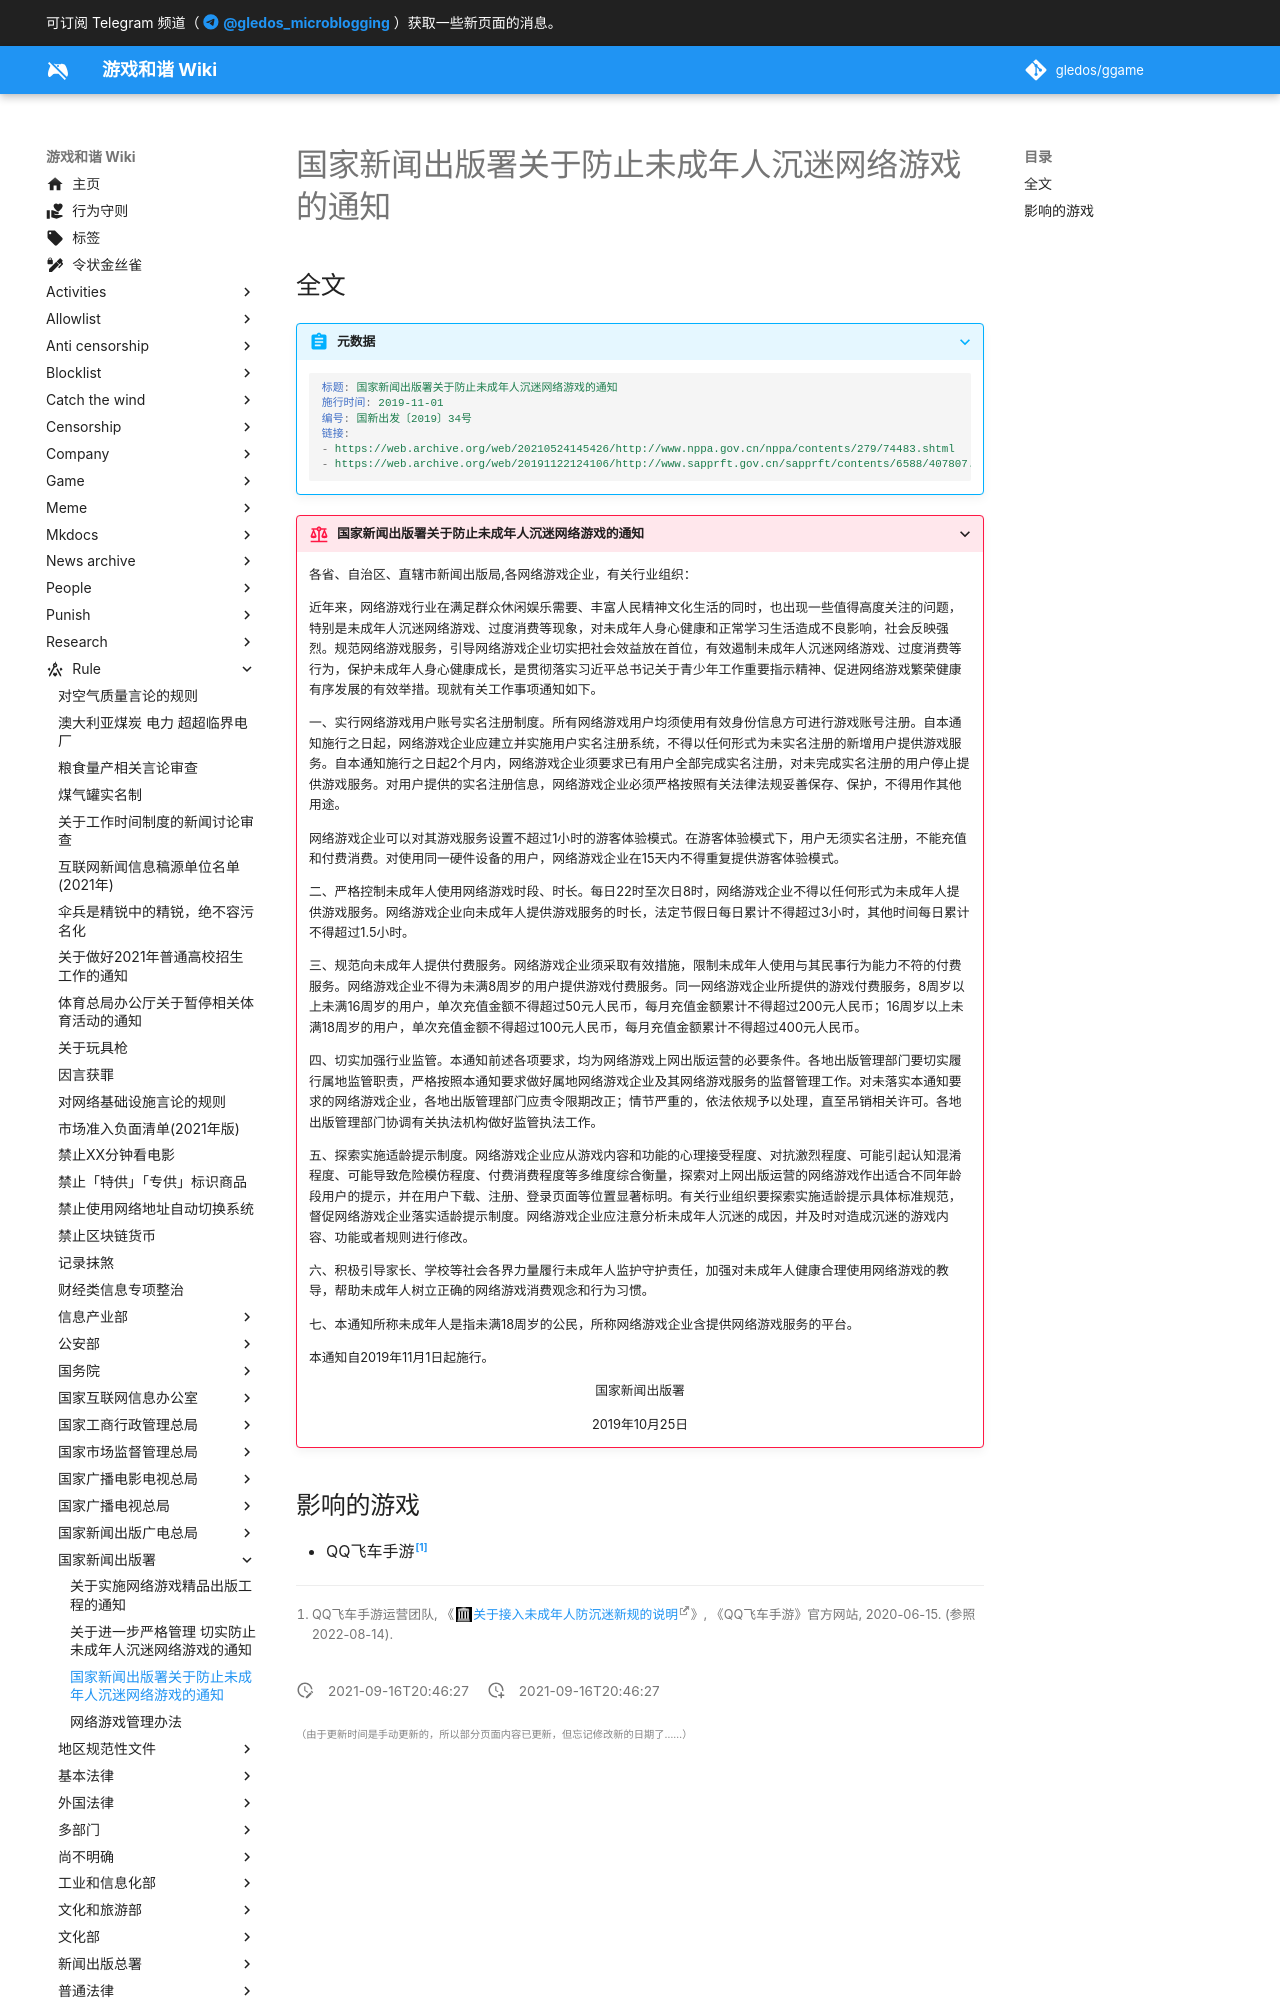

repository: gledos/ggame · page: rule/国家新闻出版署/国家新闻出版署关于防止未成年人沉迷网络游戏的通知.html · generator: mkdocs

---
title: 国家新闻出版署关于防止未成年人沉迷网络游戏的通知
search:
  exclude: true
description:
published: true
date: "2021-09-16T20:46:27"
特殊标签标记: #无标签
editor: markdown
dateCreated: "2021-09-16T20:46:27"
---

## 全文

> [!abstract]+ 元数据
>
> ```YAML
> 标题: 国家新闻出版署关于防止未成年人沉迷网络游戏的通知
> 施行时间: 2019-11-01
> 编号: 国新出发〔2019〕34号
> 链接:
> - https://web.archive.org/web/20210524145426/http://www.nppa.gov.cn/nppa/contents/279/74483.shtml
> - https://web.archive.org/web/20191122124106/http://www.sapprft.gov.cn/sapprft/contents/6588/407807.shtml
> ```
